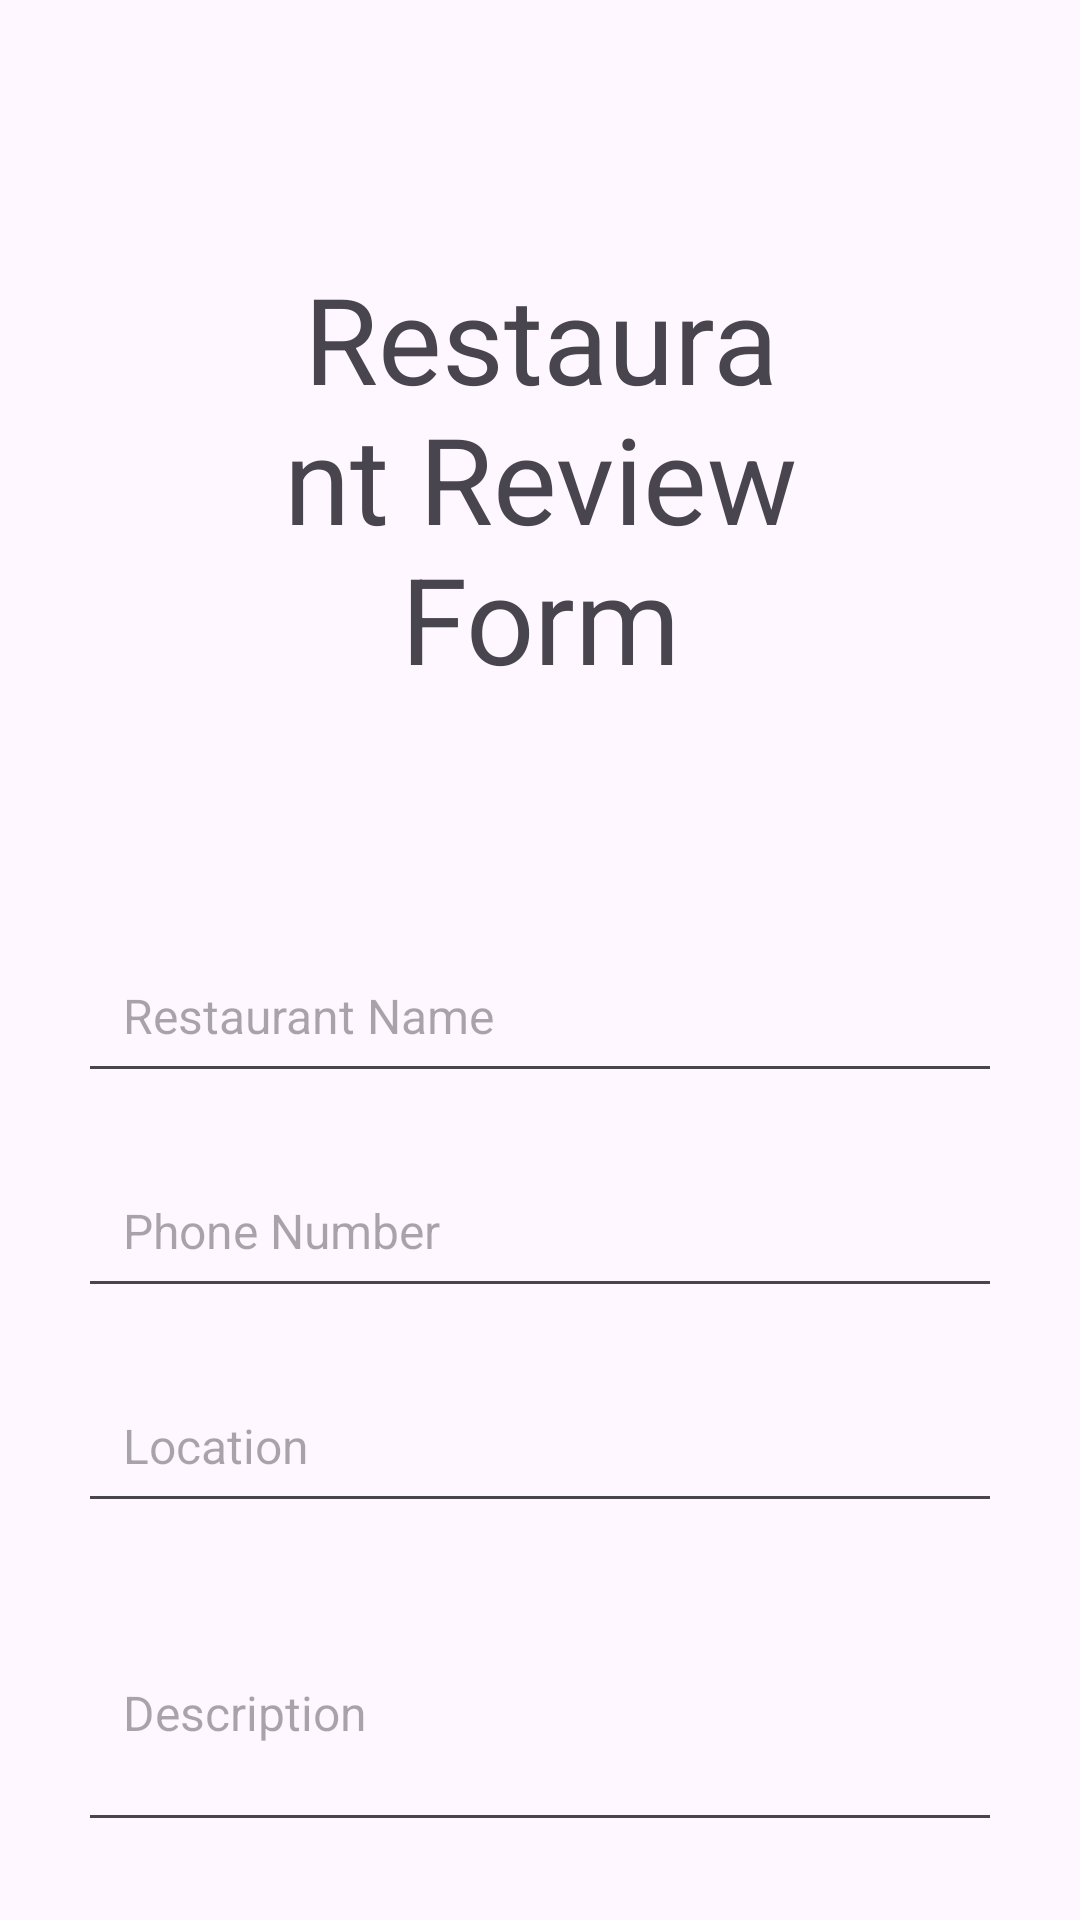

The Android layout XML behind this screen, and the referenced resources:
<!-- AndroidManifest.xml: application theme Theme.SMDAss2 -->
<!-- res/layout/add_restuarant_activity.xml -->
<?xml version="1.0" encoding="utf-8"?>
<LinearLayout xmlns:android="http://schemas.android.com/apk/res/android"

    android:layout_width="match_parent"
    android:layout_height="match_parent"
    android:orientation="vertical"
    android:padding="16dp"

    >

    <TextView
        android:layout_width="match_parent"
        android:layout_height="wrap_content"
        android:text="Restaurant Review Form"
        android:gravity="center_horizontal"
        android:layout_margin="40dp"
        android:padding="30dp"
        android:textSize="40dp"


        />
    <EditText
        android:id="@+id/restaurantNameEditText"
        android:layout_width="match_parent"
        android:layout_height="wrap_content"
        android:hint="Restaurant Name"
        android:inputType="text"
        android:textSize="16sp"
        android:padding="15dp"
        android:layout_margin="10dp"
        />

    <EditText
        android:id="@+id/phoneNumberEditText"
        android:layout_width="match_parent"
        android:layout_height="wrap_content"
        android:hint="Phone Number"
        android:inputType="phone"
        android:padding="15dp"
        android:layout_margin="10dp"

        android:textSize="16sp"/>

    <EditText
        android:id="@+id/locationEditText"
        android:layout_width="match_parent"
        android:layout_height="wrap_content"
        android:hint="Location"
        android:inputType="text"
        android:padding="15dp"
        android:layout_margin="10dp"
        android:textSize="16sp"/>

    <EditText
        android:id="@+id/descriptionEditText"
        android:layout_width="match_parent"
        android:layout_height="wrap_content"
        android:hint="Description"
        android:inputType="textMultiLine"
        android:minLines="3"
        android:padding="15dp"
        android:layout_margin="10dp"

        android:textSize="16sp"/>

    <EditText
        android:id="@+id/ratingEditText"
        android:layout_width="match_parent"
        android:layout_height="wrap_content"
        android:hint="Rating"
        android:inputType="numberDecimal"
        android:padding="15dp"
        android:layout_margin="10dp"

        android:textSize="16sp"/>

    <Button
        android:id="@+id/submitBtn"
        android:layout_width="match_parent"
        android:layout_height="wrap_content"
        android:text="Submit"
        android:textColor="#FFFFFF"
        android:textSize="20dp"
        android:layout_marginTop="16dp"/>

</LinearLayout>
<!-- resources referenced by this layout -->
<resources>
  <style name="Theme.SMDAss2" parent="Base.Theme.SMDAss2" />
  <style name="Base.Theme.SMDAss2" parent="Theme.Material3.DayNight.NoActionBar">
          
          
      </style>
</resources>
